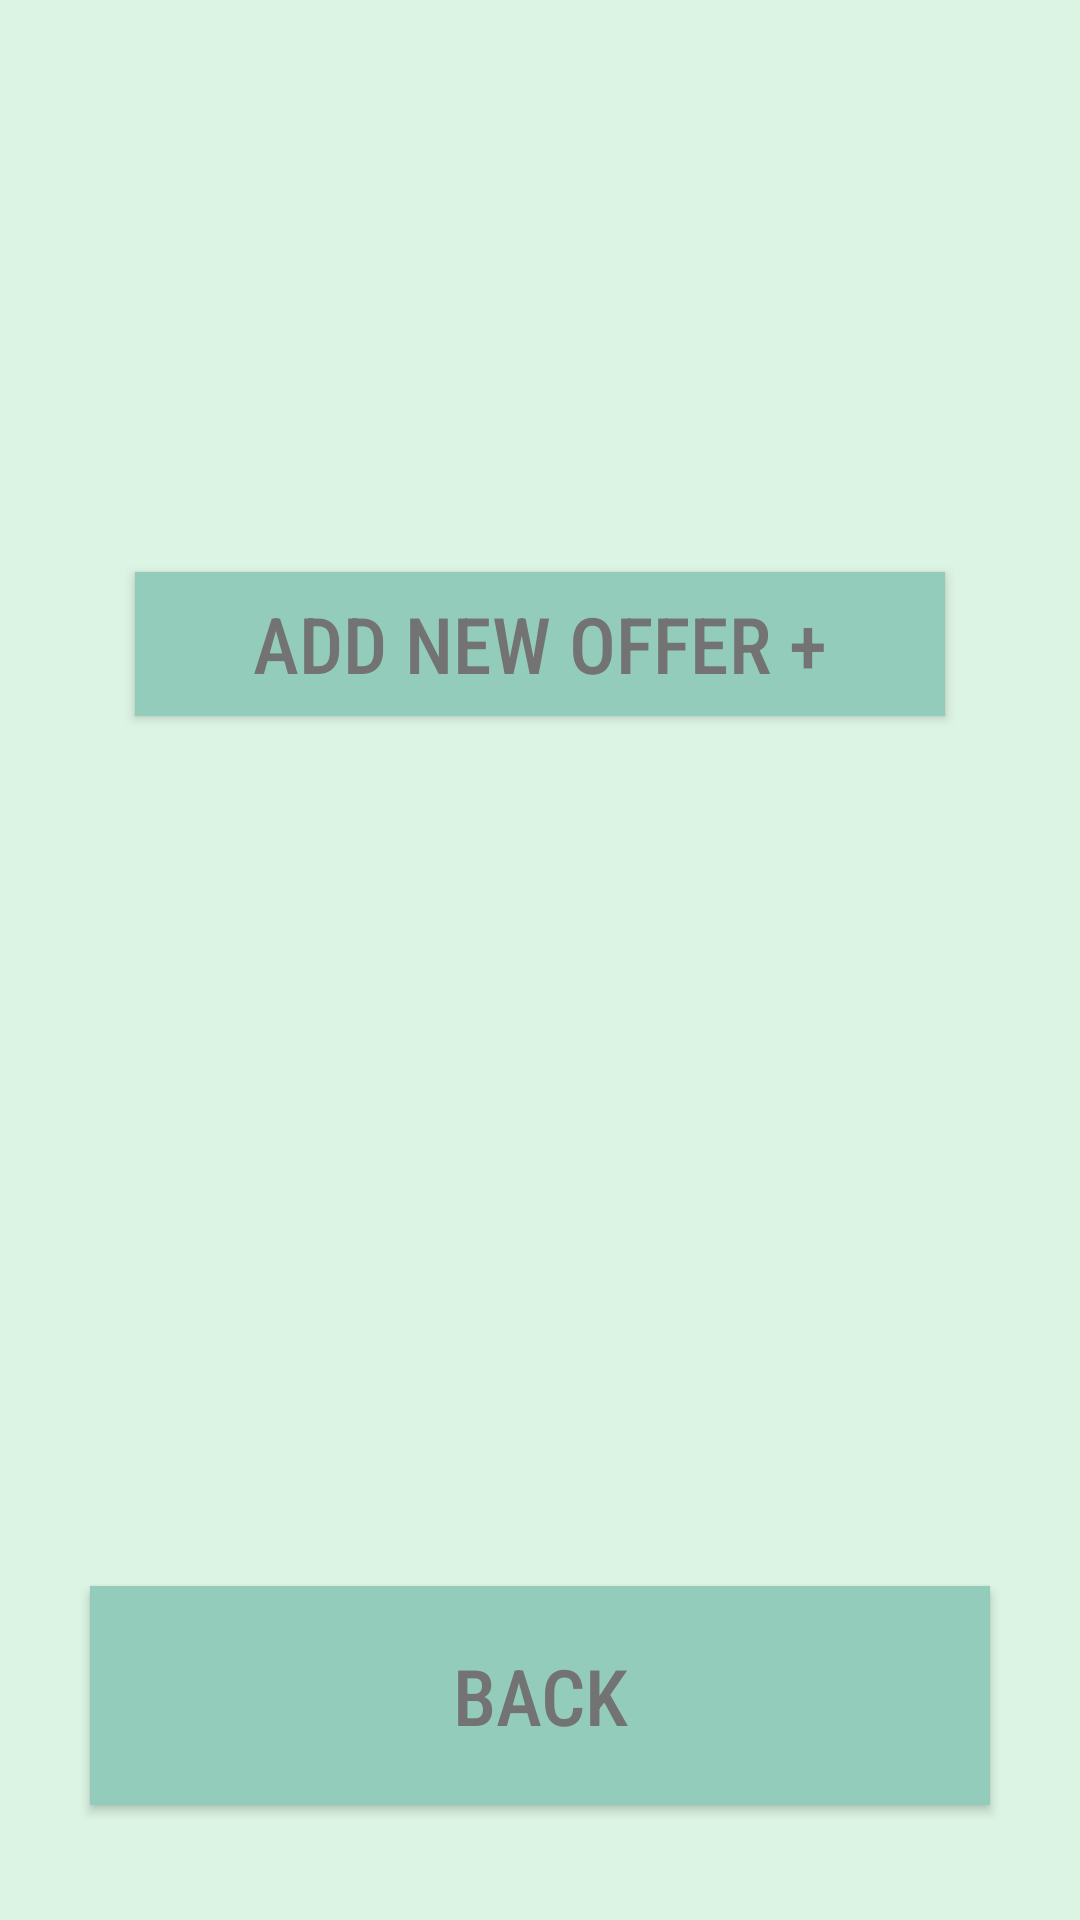

Here is an Android app screen rendered from its layout file. Give the layout XML and the strings, colors and styles it references.
<!-- AndroidManifest.xml: application theme Theme.GoogleMapsPractice -->
<!-- res/layout/activity_view_by_list.xml -->
<?xml version="1.0" encoding="utf-8"?>
<androidx.constraintlayout.widget.ConstraintLayout xmlns:android="http://schemas.android.com/apk/res/android"
    xmlns:app="http://schemas.android.com/apk/res-auto"
    xmlns:tools="http://schemas.android.com/tools"
    android:layout_width="match_parent"
    android:layout_height="match_parent"
    android:background="#dcf4e4"
    tools:context=".MyOffers">

    <LinearLayout
        android:layout_width="match_parent"
        android:layout_height="match_parent"
        android:orientation="vertical"
        tools:layout_editor_absoluteX="73dp"
        tools:layout_editor_absoluteY="104dp">

        <ImageView
            android:id="@+id/title"
            android:layout_width="350dp"
            android:layout_height="500dp"
            android:layout_marginTop="-150dp"
            android:layout_gravity="center"
            android:layout_marginBottom="20dp"
            app:srcCompat="@drawable/myoffers" />


        <Button
            android:id="@+id/add"
            android:layout_width="270dp"
            android:layout_height="wrap_content"
            android:layout_gravity="center"
            android:layout_marginTop="-180dp"
            android:layout_marginBottom="20dp"
            android:background="#94ccbc"
            android:fontFamily="sans-serif-condensed-medium"
            android:text="Add New Offer +"
            android:textColor="#737373"
            android:textSize="26dp" />

        <TableLayout
            android:id="@+id/table_main"
            android:layout_width="wrap_content"
            android:layout_height="wrap_content"
            android:layout_marginTop="50dp"
            android:fontFamily="sans-serif-condensed-medium"
            android:layout_gravity="center" >
        </TableLayout>

        <Button
            android:id="@+id/back"
            android:layout_width="300dp"
            android:layout_height="73dp"
            android:layout_gravity="center"
            android:background="#94ccbc"
            android:text="back"
            android:fontFamily="sans-serif-condensed-medium"
            android:textColor="#737373"
            android:textSize="26dp"
            android:layout_marginTop="220dp"
            android:layout_marginBottom="20dp"/>


    </LinearLayout>



</androidx.constraintlayout.widget.ConstraintLayout>
<!-- resources referenced by this layout -->
<resources>
  <style name="Theme.GoogleMapsPractice" parent="Theme.MaterialComponents.DayNight.NoActionBar">
          
          <item name="colorPrimary">@color/purple_500</item>
          <item name="colorPrimaryVariant">@color/purple_700</item>
          <item name="colorOnPrimary">@color/white</item>
          
          <item name="colorSecondary">@color/teal_200</item>
          <item name="colorSecondaryVariant">@color/teal_700</item>
          <item name="colorOnSecondary">@color/black</item>
          
          <item name="android:statusBarColor">?attr/colorPrimaryVariant</item>
          
      </style>
  <!-- not gathered from this repository: default colours our renderer supplied (Android Studio template values) -->
  <color name="purple_500">#FF6200EE</color>
  <color name="purple_700">#FF3700B3</color>
  <color name="teal_200">#FF03DAC5</color>
  <color name="teal_700">#FF018786</color>
  <color name="black">#FF000000</color>
  <color name="white">#FFFFFFFF</color>
</resources>
